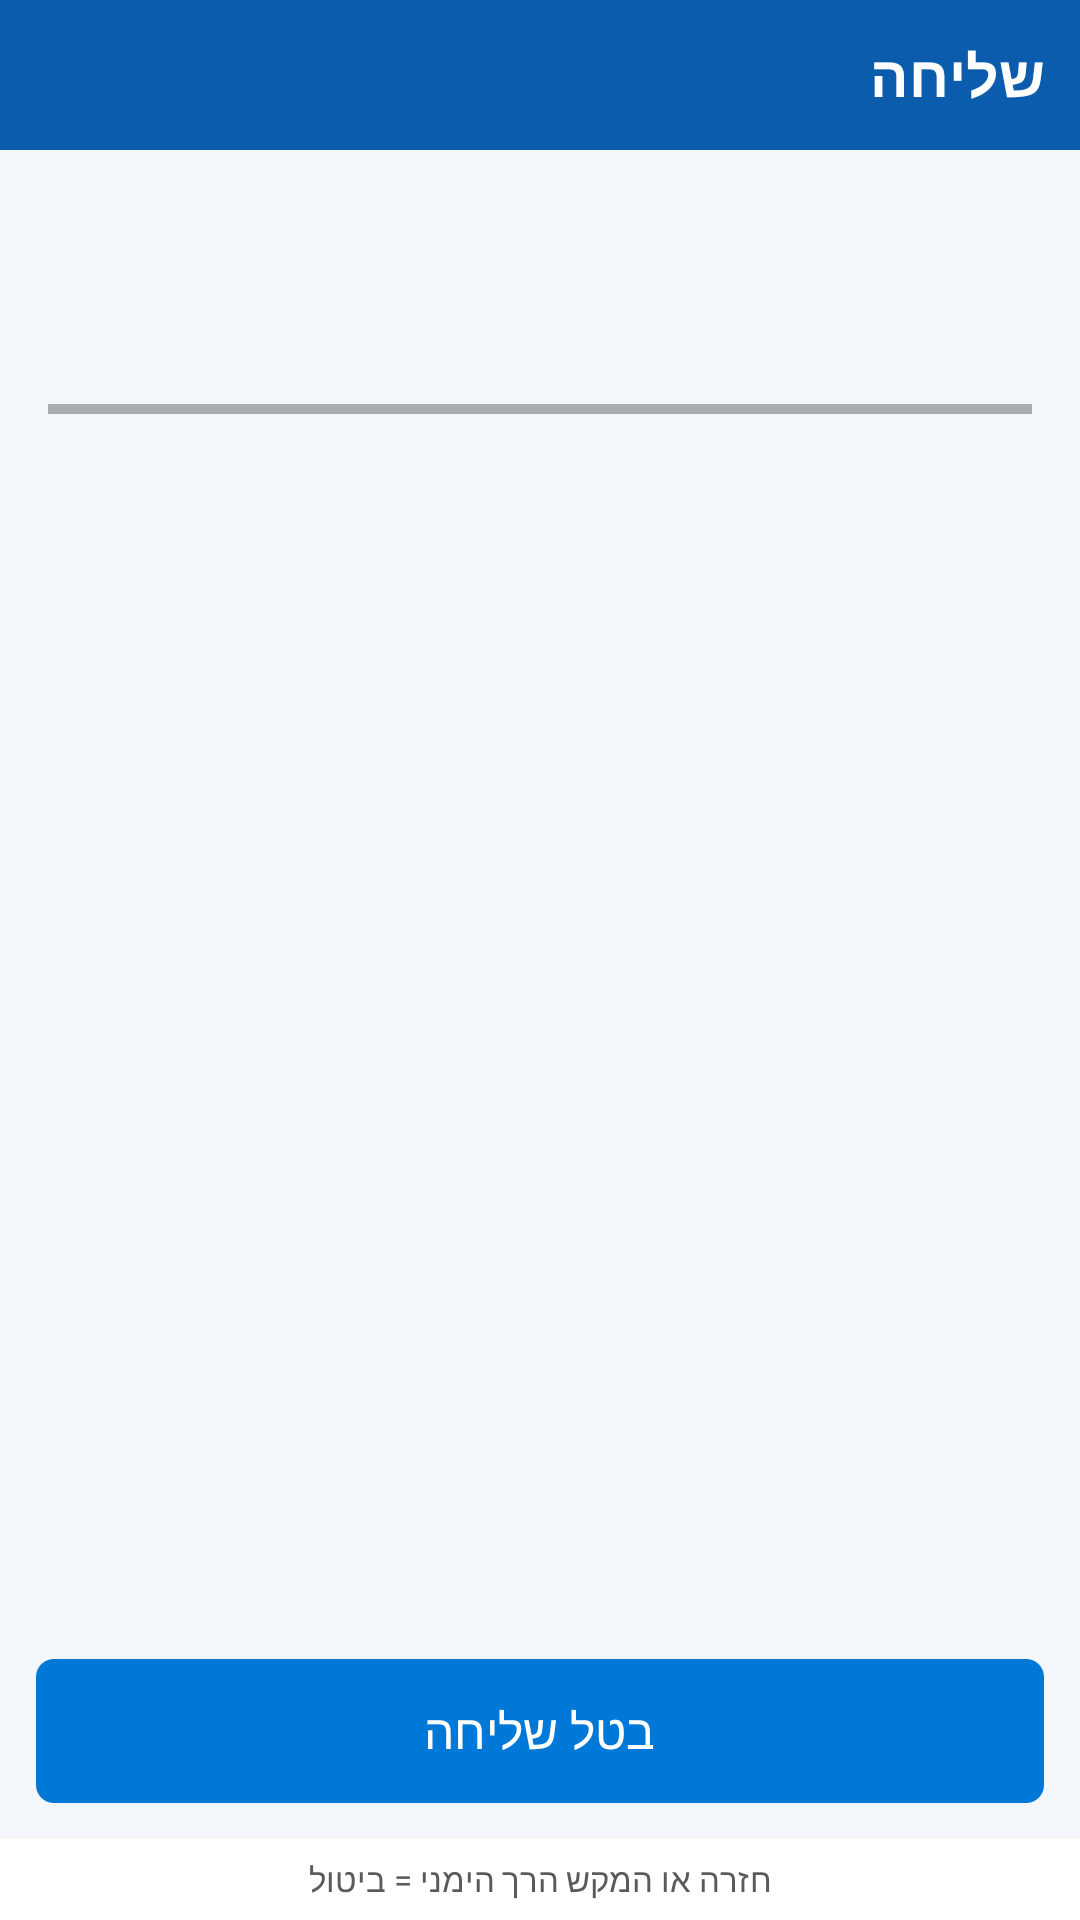

Reconstruct the res/layout file that produces this screen, plus the resources it refers to.
<!-- AndroidManifest.xml: application theme AppTheme -->
<!-- res/layout/activity_send.xml -->
<?xml version="1.0" encoding="utf-8"?>
<LinearLayout xmlns:android="http://schemas.android.com/apk/res/android"
    android:layout_width="match_parent"
    android:layout_height="match_parent"
    android:background="?attr/sbBg"
    android:orientation="vertical">

    <TextView
        android:layout_width="match_parent"
        android:layout_height="wrap_content"
        android:background="?attr/sbHeader"
        android:padding="12dp"
        android:text="@string/send_title"
        android:textColor="@color/header_text"
        android:textSize="19sp"
        android:textStyle="bold" />

    <LinearLayout
        android:layout_width="match_parent"
        android:layout_height="0dp"
        android:layout_weight="1"
        android:orientation="vertical"
        android:padding="16dp">

        <TextView
            android:id="@+id/sendStatus"
            android:layout_width="match_parent"
            android:layout_height="wrap_content"
            android:textColor="?attr/sbText"
            android:textSize="18sp" />

        <TextView
            android:id="@+id/sendName"
            android:layout_width="match_parent"
            android:layout_height="wrap_content"
            android:layout_marginTop="6dp"
            android:ellipsize="middle"
            android:singleLine="true"
            android:textColor="?attr/sbTextSecondary"
            android:textSize="14sp" />

        <ProgressBar
            android:id="@+id/sendBar"
            style="?android:attr/progressBarStyleHorizontal"
            android:layout_width="match_parent"
            android:layout_height="14dp"
            android:layout_marginTop="14dp"
            android:max="100" />

        <TextView
            android:id="@+id/sendInfo"
            android:layout_width="match_parent"
            android:layout_height="wrap_content"
            android:layout_marginTop="6dp"
            android:textColor="?attr/sbTextSecondary"
            android:textSize="13sp" />
    </LinearLayout>

    <Button
        android:id="@+id/sendCancel"
        style="@style/ActionButton"
        android:layout_margin="12dp"
        android:nextFocusDown="@id/sendCancel"
        android:nextFocusUp="@id/sendCancel"
        android:text="@string/send_cancel" />

    <TextView
        android:id="@+id/sendHint"
        android:layout_width="match_parent"
        android:layout_height="wrap_content"
        android:background="?attr/sbRow"
        android:gravity="center"
        android:padding="6dp"
        android:text="@string/send_hint_cancel"
        android:textColor="?attr/sbTextSecondary"
        android:textSize="11sp" />
</LinearLayout>
<!-- resources referenced by this layout -->
<resources>
  <color name="header_text">#FFFFFFFF</color>
  <string name="send_cancel">בטל שליחה</string>
  <string name="send_hint_cancel">חזרה או המקש הרך הימני = ביטול</string>
  <string name="send_title">שליחה</string>
  <style name="ActionButton">
          <item name="android:layout_width">match_parent</item>
          <item name="android:layout_height">wrap_content</item>
          <item name="android:minHeight">48dp</item>
          <item name="android:padding">12dp</item>
          <item name="android:textSize">16sp</item>
          <item name="android:textColor">#FFFFFFFF</item>
          <item name="android:gravity">center</item>
          <item name="android:focusable">true</item>
          <item name="android:background">@drawable/btn_primary</item>
      </style>
  <style name="AppTheme" parent="android:Theme.Holo.Light.NoActionBar">
          <item name="sbBg">@color/bg_light</item>
          <item name="sbHeader">@color/header_black</item>
          <item name="sbAccent">@color/accent_blue</item>
          <item name="sbText">@color/text_dark</item>
          <item name="sbTextSecondary">@color/text_dark_secondary</item>
          <item name="sbRow">@color/row_light</item>
          <item name="sbBubbleIn">@color/bubble_in_light</item>
          <item name="sbBubbleOut">@color/bubble_out_light</item>
          <item name="android:windowBackground">@color/bg_light</item>
      </style>
  <!-- drawable btn_primary (drawable) -->
  <?xml version="1.0" encoding="utf-8"?>
  <selector xmlns:android="http://schemas.android.com/apk/res/android">
      <item android:state_focused="true" android:drawable="@drawable/btn_primary_focus" />
      <item android:state_pressed="true" android:drawable="@drawable/btn_primary_focus" />
      <item android:drawable="@drawable/btn_primary_normal" />
  </selector>
  <color name="bg_light">#FFF3F6FA</color>
  <color name="header_black">#FF0B5CAD</color>
  <color name="accent_blue">#FF0078D7</color>
  <color name="text_dark">#FF212121</color>
  <color name="text_dark_secondary">#FF5A5A5A</color>
  <color name="row_light">#FFFFFFFF</color>
  <color name="bubble_in_light">#FFE8EEF7</color>
  <color name="bubble_out_light">#FFD6EAFB</color>
  <!-- drawable btn_primary_focus (drawable) -->
  <?xml version="1.0" encoding="utf-8"?>
  <shape xmlns:android="http://schemas.android.com/apk/res/android">
      <solid android:color="#FF005A9E" />
      <stroke android:width="3dp" android:color="#FF2E9E5B" />
      <corners android:radius="6dp" />
  </shape>
  <!-- drawable btn_primary_normal (drawable) -->
  <?xml version="1.0" encoding="utf-8"?>
  <shape xmlns:android="http://schemas.android.com/apk/res/android">
      <solid android:color="#FF0078D7" />
      <corners android:radius="6dp" />
  </shape>
</resources>
